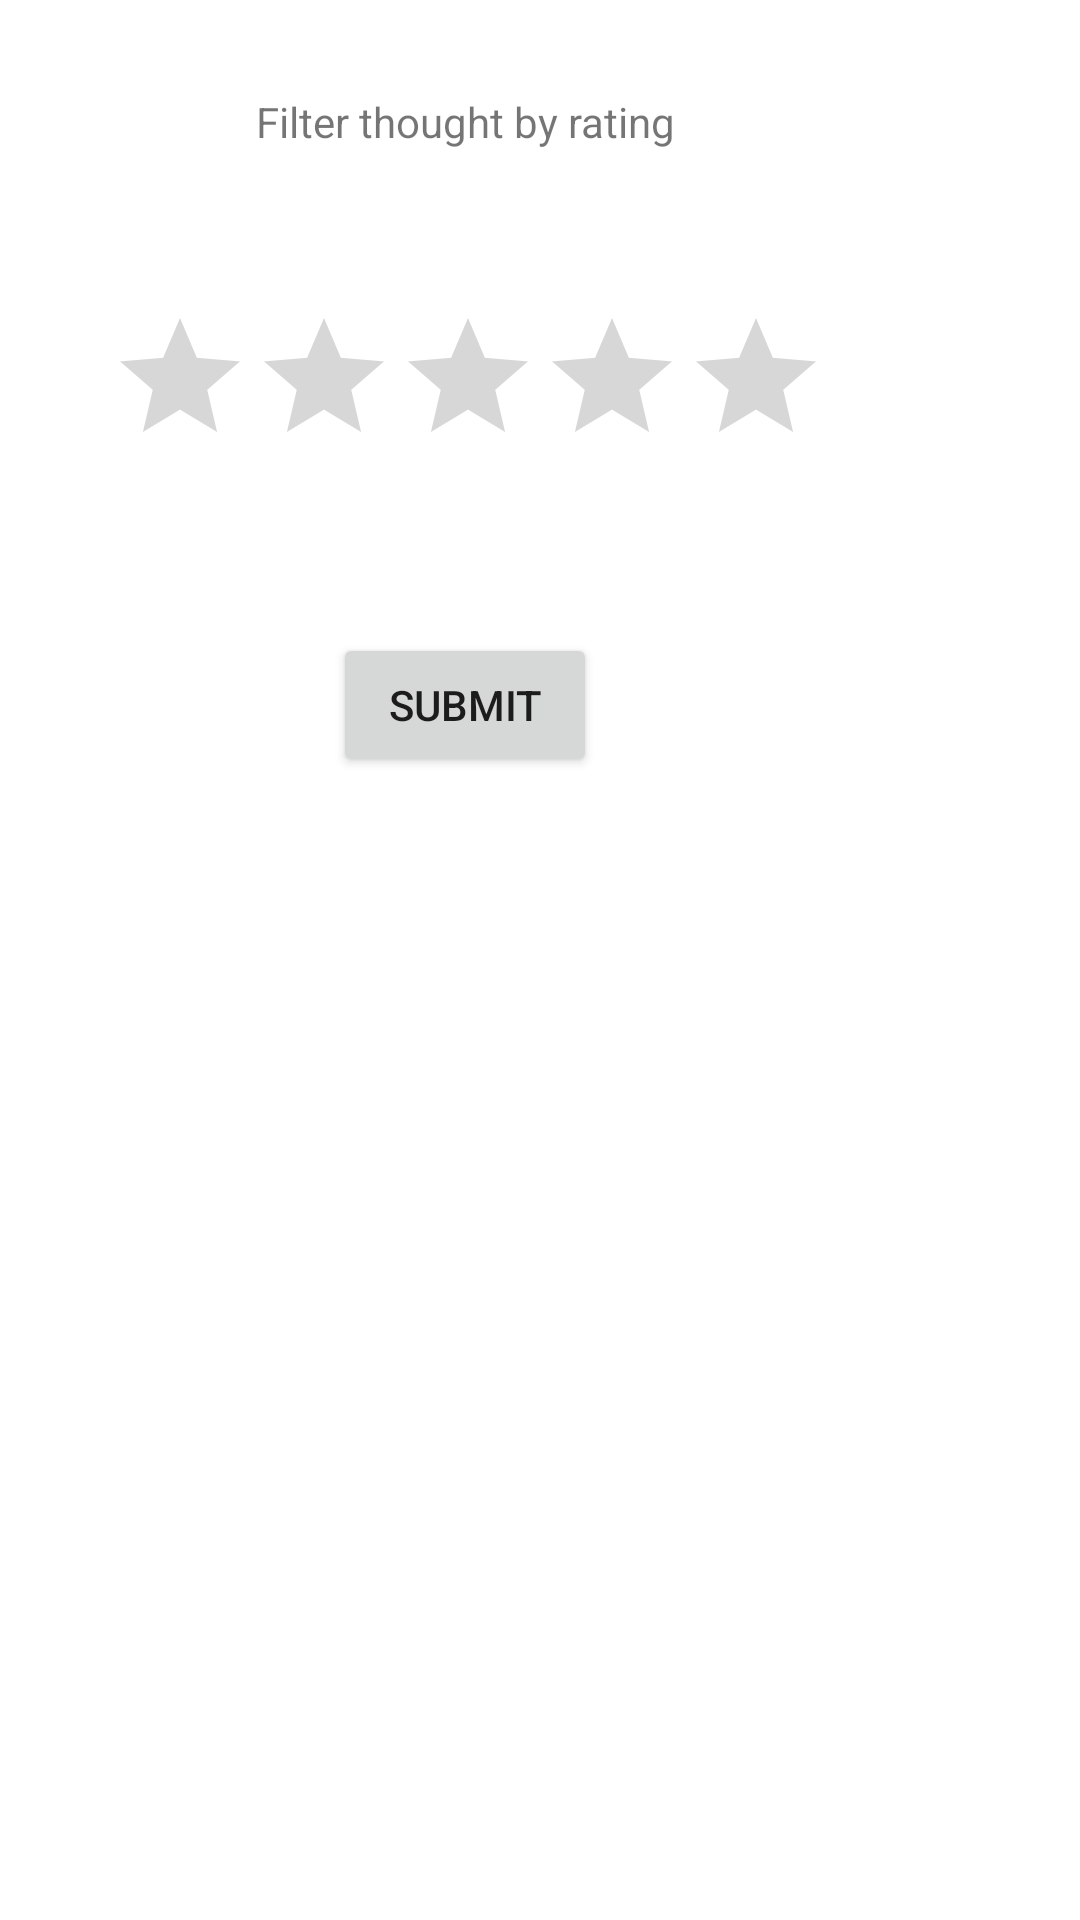

Android layout source for this screen:
<!-- AndroidManifest.xml: application theme Theme.FinalProject -->
<!-- res/layout/activity_get_rating.xml -->
<?xml version="1.0" encoding="utf-8"?>
<androidx.constraintlayout.widget.ConstraintLayout xmlns:android="http://schemas.android.com/apk/res/android"
    xmlns:app="http://schemas.android.com/apk/res-auto"
    xmlns:tools="http://schemas.android.com/tools"
    android:layout_width="match_parent"
    android:layout_height="match_parent"
    tools:context=".GetRatingActivity">

    <TextView
        android:id="@+id/textViewFilterByRating"
        android:layout_width="wrap_content"
        android:layout_height="wrap_content"
        android:layout_marginTop="31dp"
        android:layout_marginEnd="135dp"
        android:text="@string/menuFilterByRating"
        app:layout_constraintEnd_toEndOf="parent"
        app:layout_constraintTop_toTopOf="parent" />

    <RatingBar
        android:id="@+id/ratingBarFilterRating"
        android:layout_width="wrap_content"
        android:layout_height="wrap_content"
        android:layout_marginTop="52dp"
        android:layout_marginEnd="84dp"
        app:layout_constraintEnd_toEndOf="parent"
        app:layout_constraintTop_toBottomOf="@+id/textViewFilterByRating" />

    <Button
        android:id="@+id/buttonFilterByRating"
        android:layout_width="wrap_content"
        android:layout_height="wrap_content"
        android:layout_marginTop="52dp"
        android:layout_marginEnd="161dp"
        android:text="@string/buttonAddShowerThought"
        app:layout_constraintEnd_toEndOf="parent"
        app:layout_constraintTop_toBottomOf="@+id/ratingBarFilterRating" />
</androidx.constraintlayout.widget.ConstraintLayout>
<!-- resources referenced by this layout -->
<resources>
  <string name="buttonAddShowerThought">Submit</string>
  <string name="menuFilterByRating">Filter thought by rating</string>
  <style name="Theme.FinalProject" parent="Theme.MaterialComponents.DayNight.DarkActionBar">
          
          <item name="colorPrimary">@color/gray</item>
          <item name="colorPrimaryVariant">@color/gray</item>
          <item name="colorOnPrimary">@color/white</item>
          
          <item name="colorSecondary">@color/teal_200</item>
          <item name="colorSecondaryVariant">@color/teal_700</item>
          <item name="colorOnSecondary">@color/black</item>
          
          <item name="android:statusBarColor" tools:targetApi="l">?attr/colorPrimaryVariant</item>
          
      </style>
  <color name="gray">#1E2127</color>
  <color name="white">#A3A3A3</color>
  <color name="teal_200">#FF03DAC5</color>
  <color name="teal_700">#FF018786</color>
  <color name="black">#FF000000</color>
</resources>
